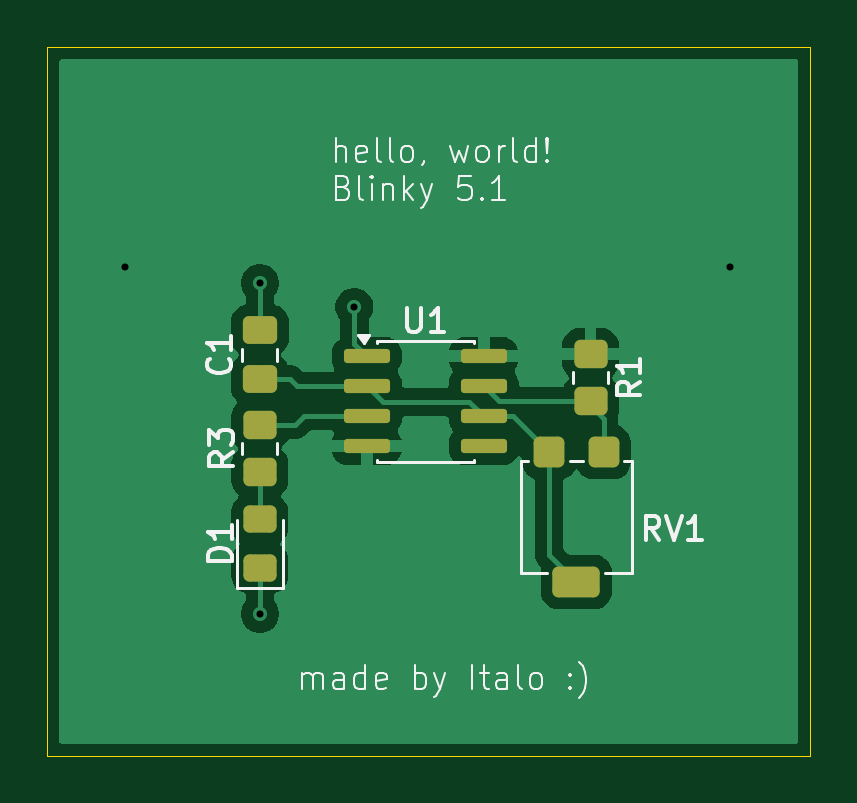
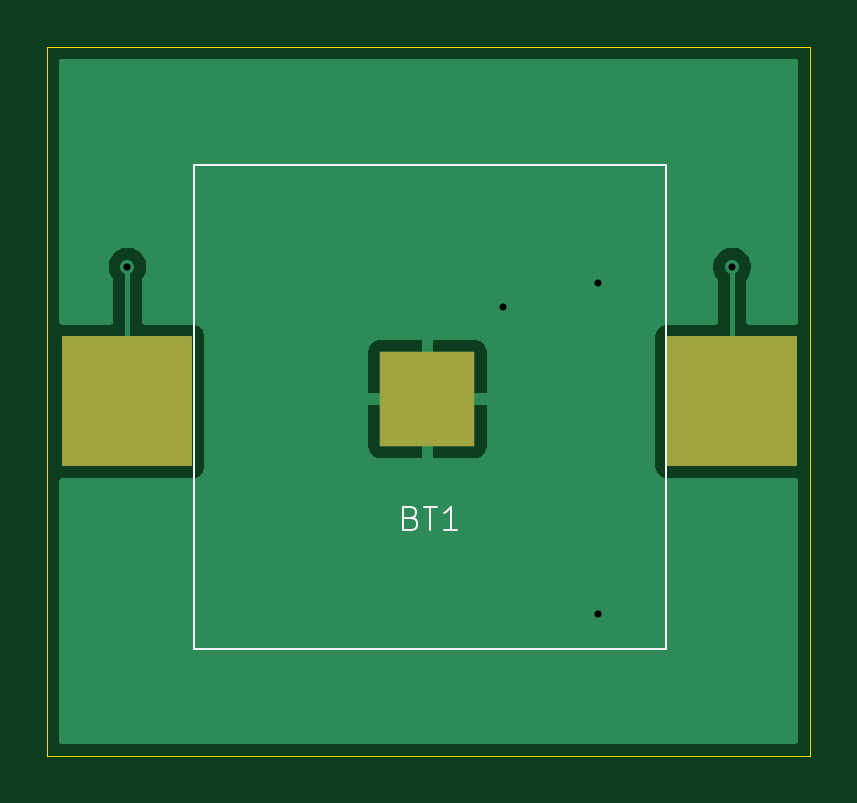
Circuit board: 10 layer files. Board 32.3 x 30.0 mm.
- bottom_copper: getting_to_blinky-B_Cu.gbr (8115 bytes)
- bottom_mask: getting_to_blinky-B_Mask.gbr (629 bytes)
- paste: getting_to_blinky-B_Paste.gbr (624 bytes)
- bottom_silk: getting_to_blinky-B_Silkscreen.gbr (1932 bytes)
- outline: getting_to_blinky-Edge_Cuts.gbr (619 bytes)
- top_copper: getting_to_blinky-F_Cu.gbr (27431 bytes)
- top_mask: getting_to_blinky-F_Mask.gbr (2279 bytes)
- paste: getting_to_blinky-F_Paste.gbr (2274 bytes)
- top_silk: getting_to_blinky-F_Silkscreen.gbr (22349 bytes)
- drill: getting_to_blinky.drl (383 bytes)

=== bottom_copper: getting_to_blinky-B_Cu.gbr (8115 bytes, source omitted) ===
=== bottom_mask: getting_to_blinky-B_Mask.gbr ===
%TF.GenerationSoftware,KiCad,Pcbnew,10.0.7*%
%TF.CreationDate,2026-11-16T21:16:54-03:00*%
%TF.ProjectId,getting_to_blinky,67657474-696e-4675-9f74-6f5f626c696e,rev?*%
%TF.SameCoordinates,Original*%
%TF.FileFunction,Soldermask,Bot*%
%TF.FilePolarity,Negative*%
%FSLAX46Y46*%
G04 Gerber Fmt 4.6, Leading zero omitted, Abs format (unit mm)*
G04 Created by KiCad (PCBNEW 10.0.7) date 2026-11-16 21:16:54*
%MOMM*%
%LPD*%
G01*
G04 APERTURE LIST*
%ADD10R,5.500000X5.500000*%
%ADD11R,4.000000X4.000000*%
G04 APERTURE END LIST*
D10*
%TO.C,BT1*%
X157900000Y-104000000D03*
X132300000Y-104000000D03*
D11*
X145200000Y-103900000D03*
%TD*%
M02*

=== paste: getting_to_blinky-B_Paste.gbr ===
%TF.GenerationSoftware,KiCad,Pcbnew,10.0.7*%
%TF.CreationDate,2026-11-16T21:16:54-03:00*%
%TF.ProjectId,getting_to_blinky,67657474-696e-4675-9f74-6f5f626c696e,rev?*%
%TF.SameCoordinates,Original*%
%TF.FileFunction,Paste,Bot*%
%TF.FilePolarity,Positive*%
%FSLAX46Y46*%
G04 Gerber Fmt 4.6, Leading zero omitted, Abs format (unit mm)*
G04 Created by KiCad (PCBNEW 10.0.7) date 2026-11-16 21:16:54*
%MOMM*%
%LPD*%
G01*
G04 APERTURE LIST*
%ADD10R,5.500000X5.500000*%
%ADD11R,4.000000X4.000000*%
G04 APERTURE END LIST*
D10*
%TO.C,BT1*%
X157900000Y-104000000D03*
X132300000Y-104000000D03*
D11*
X145200000Y-103900000D03*
%TD*%
M02*

=== bottom_silk: getting_to_blinky-B_Silkscreen.gbr ===
%TF.GenerationSoftware,KiCad,Pcbnew,10.0.7*%
%TF.CreationDate,2026-11-16T21:16:54-03:00*%
%TF.ProjectId,getting_to_blinky,67657474-696e-4675-9f74-6f5f626c696e,rev?*%
%TF.SameCoordinates,Original*%
%TF.FileFunction,Legend,Bot*%
%TF.FilePolarity,Positive*%
%FSLAX46Y46*%
G04 Gerber Fmt 4.6, Leading zero omitted, Abs format (unit mm)*
G04 Created by KiCad (PCBNEW 10.0.7) date 2026-11-16 21:16:54*
%MOMM*%
%LPD*%
G01*
G04 APERTURE LIST*
%ADD10C,0.100000*%
G04 APERTURE END LIST*
D10*
X145885714Y-108933609D02*
X145742857Y-108981228D01*
X145742857Y-108981228D02*
X145695238Y-109028847D01*
X145695238Y-109028847D02*
X145647619Y-109124085D01*
X145647619Y-109124085D02*
X145647619Y-109266942D01*
X145647619Y-109266942D02*
X145695238Y-109362180D01*
X145695238Y-109362180D02*
X145742857Y-109409800D01*
X145742857Y-109409800D02*
X145838095Y-109457419D01*
X145838095Y-109457419D02*
X146219047Y-109457419D01*
X146219047Y-109457419D02*
X146219047Y-108457419D01*
X146219047Y-108457419D02*
X145885714Y-108457419D01*
X145885714Y-108457419D02*
X145790476Y-108505038D01*
X145790476Y-108505038D02*
X145742857Y-108552657D01*
X145742857Y-108552657D02*
X145695238Y-108647895D01*
X145695238Y-108647895D02*
X145695238Y-108743133D01*
X145695238Y-108743133D02*
X145742857Y-108838371D01*
X145742857Y-108838371D02*
X145790476Y-108885990D01*
X145790476Y-108885990D02*
X145885714Y-108933609D01*
X145885714Y-108933609D02*
X146219047Y-108933609D01*
X145361904Y-108457419D02*
X144790476Y-108457419D01*
X145076190Y-109457419D02*
X145076190Y-108457419D01*
X143933333Y-109457419D02*
X144504761Y-109457419D01*
X144219047Y-109457419D02*
X144219047Y-108457419D01*
X144219047Y-108457419D02*
X144314285Y-108600276D01*
X144314285Y-108600276D02*
X144409523Y-108695514D01*
X144409523Y-108695514D02*
X144504761Y-108743133D01*
%TO.C,BT1*%
X135100000Y-94000000D02*
X155100000Y-94000000D01*
X155100000Y-114500000D01*
X135100000Y-114500000D01*
X135100000Y-94000000D01*
%TD*%
M02*

=== outline: getting_to_blinky-Edge_Cuts.gbr ===
%TF.GenerationSoftware,KiCad,Pcbnew,10.0.7*%
%TF.CreationDate,2026-11-16T21:16:54-03:00*%
%TF.ProjectId,getting_to_blinky,67657474-696e-4675-9f74-6f5f626c696e,rev?*%
%TF.SameCoordinates,Original*%
%TF.FileFunction,Profile,NP*%
%FSLAX46Y46*%
G04 Gerber Fmt 4.6, Leading zero omitted, Abs format (unit mm)*
G04 Created by KiCad (PCBNEW 10.0.7) date 2026-11-16 21:16:54*
%MOMM*%
%LPD*%
G01*
G04 APERTURE LIST*
%TA.AperFunction,Profile*%
%ADD10C,0.050000*%
%TD*%
G04 APERTURE END LIST*
D10*
X129000000Y-89000000D02*
X161300000Y-89000000D01*
X161300000Y-119000000D01*
X129000000Y-119000000D01*
X129000000Y-89000000D01*
M02*

=== top_copper: getting_to_blinky-F_Cu.gbr (27431 bytes, source omitted) ===
=== top_mask: getting_to_blinky-F_Mask.gbr (2279 bytes, source withheld) ===
=== paste: getting_to_blinky-F_Paste.gbr (2274 bytes, source withheld) ===
=== top_silk: getting_to_blinky-F_Silkscreen.gbr (22349 bytes, source omitted) ===
=== drill: getting_to_blinky.drl ===
M48
; DRILL file KiCad 10.0.7 date 2026-11-16T21:17:39
; FORMAT={-:-/ absolute / metric / decimal}
; #@! TF.CreationDate,2026-11-16T21:17:39-03:00
; #@! TF.GenerationSoftware,Kicad,Pcbnew,10.0.7
; #@! TF.FileFunction,MixedPlating,1,2
FMAT,2
METRIC
; #@! TA.AperFunction,Plated,PTH,ViaDrill
T1C0.300
%
G90
G05
T1
X132.3Y-98.3
X138.0Y-99.0
X138.0Y-113.0
X142.0Y-100.0
X157.9Y-98.3
M30
